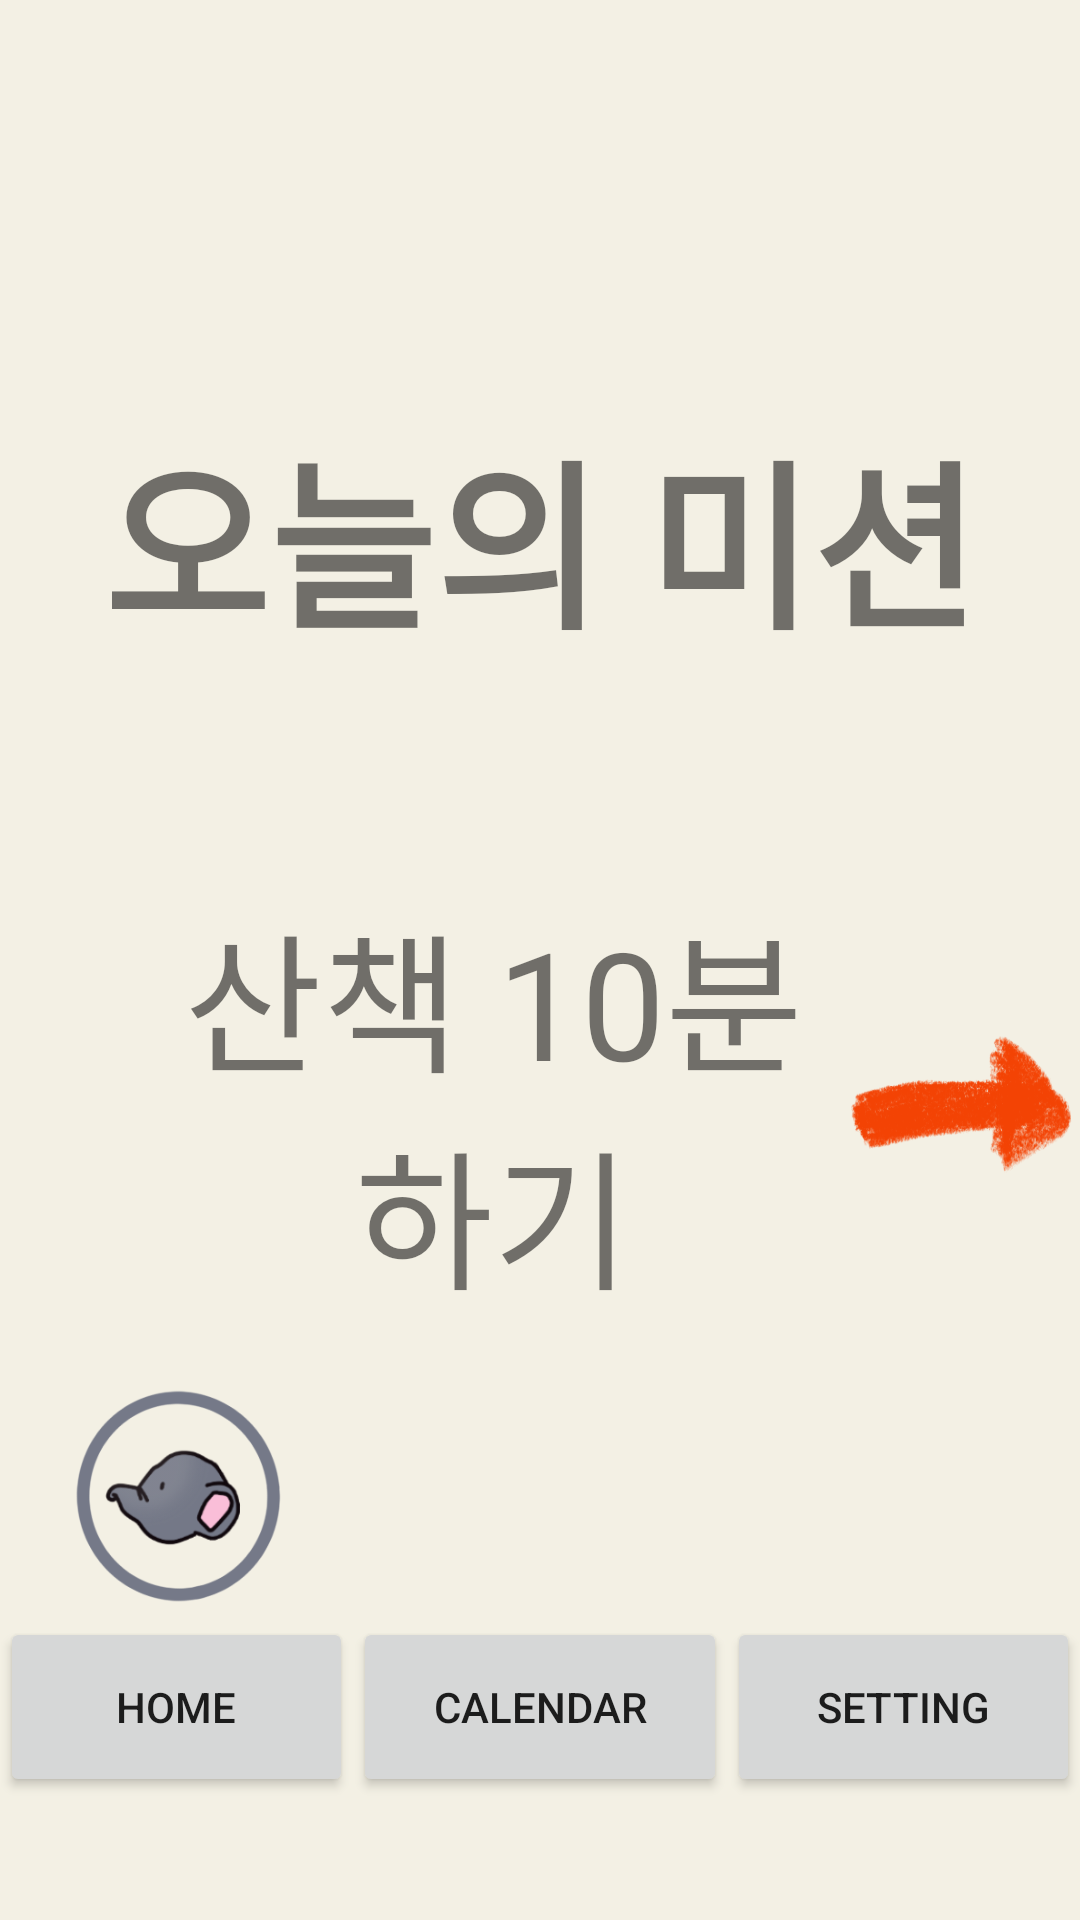

Here is an Android app screen rendered from its layout file. Give the layout XML and the strings, colors and styles it references.
<!-- AndroidManifest.xml: application theme Theme.Hackathon4 -->
<!-- res/layout/activity_home.xml -->
<?xml version="1.0" encoding="utf-8"?>

<LinearLayout xmlns:android="http://schemas.android.com/apk/res/android"
    xmlns:app="http://schemas.android.com/apk/res-auto"
    xmlns:tools="http://schemas.android.com/tools"
    android:layout_width="match_parent"
    android:layout_height="match_parent"
    android:orientation="vertical"
    android:background="#F3F0E4"
    tools:context=".Home">

    <LinearLayout
        android:layout_width="match_parent"
        android:layout_height="wrap_content"
        android:gravity="right"
        android:orientation="horizontal">
    </LinearLayout>

    <RelativeLayout
        android:layout_width="match_parent"
        android:layout_height="wrap_content">

        <TextView
            android:id="@+id/textView2"
            android:layout_width="match_parent"
            android:layout_height="200dp"
            android:layout_alignParentTop="true"
            android:layout_marginTop="79dp"
            android:fontFamily="@font/font"
            android:gravity="center"
            android:text="오늘의 미션"
            android:textSize="180px"
            android:textStyle="bold" />
    </RelativeLayout>

    <androidx.constraintlayout.widget.ConstraintLayout
        android:layout_width="match_parent"
        android:layout_height="180dp">

        <TextView
            android:id="@+id/mission"
            android:layout_width="253dp"
            android:layout_height="178dp"
            android:fontFamily="@font/font"
            android:gravity="center"
            android:text="산책 10분 하기"
            android:textSize="50dp"
            app:layout_constraintBottom_toBottomOf="parent"
            app:layout_constraintEnd_toEndOf="parent"
            app:layout_constraintHorizontal_bias="0.355"
            app:layout_constraintStart_toStartOf="parent"
            app:layout_constraintTop_toTopOf="parent"
            app:layout_constraintVertical_bias="0.072" />

        <ImageButton
            android:id="@+id/arrow1"
            android:layout_width="80dp"
            android:layout_height="54dp"
            android:background="@android:color/transparent"
            android:scaleType="fitXY"
            app:layout_constraintBottom_toBottomOf="parent"
            app:layout_constraintEnd_toEndOf="parent"
            app:layout_constraintHorizontal_bias="0.954"
            app:layout_constraintStart_toEndOf="@+id/mission"
            app:layout_constraintTop_toTopOf="parent"
            app:srcCompat="@drawable/arrow" />
    </androidx.constraintlayout.widget.ConstraintLayout>

    <LinearLayout
        android:layout_width="match_parent"
        android:layout_height="match_parent"
        android:orientation="horizontal">

        <LinearLayout
            android:layout_width="match_parent"
            android:layout_height="145dp"
            android:layout_weight="1"
            android:orientation="vertical">

            <LinearLayout
                android:layout_width="match_parent"
                android:layout_height="wrap_content"
                android:orientation="horizontal">

                <ImageView
                    android:id="@+id/imageView2"
                    android:layout_width="80dp"
                    android:layout_height="80dp"
                    android:layout_marginLeft="20dp"
                    app:srcCompat="@drawable/haru_1" />

            </LinearLayout>

            <LinearLayout
                android:layout_width="match_parent"
                android:layout_height="61dp"
                android:orientation="horizontal">

                <Button
                    android:id="@+id/home"
                    android:layout_width="wrap_content"
                    android:layout_height="60dp"
                    android:layout_weight="1"
                    android:text="Home" />

                <Button
                    android:id="@+id/calendar"
                    android:layout_width="wrap_content"
                    android:layout_height="60dp"
                    android:layout_weight="1"
                    android:text="Calendar" />

                <Button
                    android:id="@+id/setting"
                    android:layout_width="wrap_content"
                    android:layout_height="60dp"
                    android:layout_weight="1"
                    android:text="Setting" />
            </LinearLayout>
        </LinearLayout>
    </LinearLayout>
</LinearLayout>
<!-- resources referenced by this layout -->
<resources>
  <!-- drawable arrow: png bitmap (drawable-v24, 46689 bytes) -->
  <!-- drawable haru_1: png bitmap (drawable-v24, 32208 bytes) -->
  <style name="Theme.Hackathon4" parent="Theme.AppCompat.DayNight.DarkActionBar">
          
          <item name="colorPrimary">@color/purple_500</item>
          <item name="colorPrimaryVariant">@color/purple_700</item>
          <item name="colorOnPrimary">@color/white</item>
          
          <item name="colorSecondary">@color/teal_200</item>
          <item name="colorSecondaryVariant">@color/teal_700</item>
          <item name="colorOnSecondary">@color/black</item>
          
          <item name="android:statusBarColor" tools:targetApi="l">?attr/colorPrimaryVariant</item>
          
      </style>
  <!-- not gathered from this repository: default colours our renderer supplied (Android Studio template values) -->
  <color name="purple_500">#FF6200EE</color>
  <color name="purple_700">#FF3700B3</color>
  <color name="teal_200">#FF03DAC5</color>
  <color name="teal_700">#FF018786</color>
  <color name="black">#FF000000</color>
  <color name="white">#FFFFFFFF</color>
</resources>
